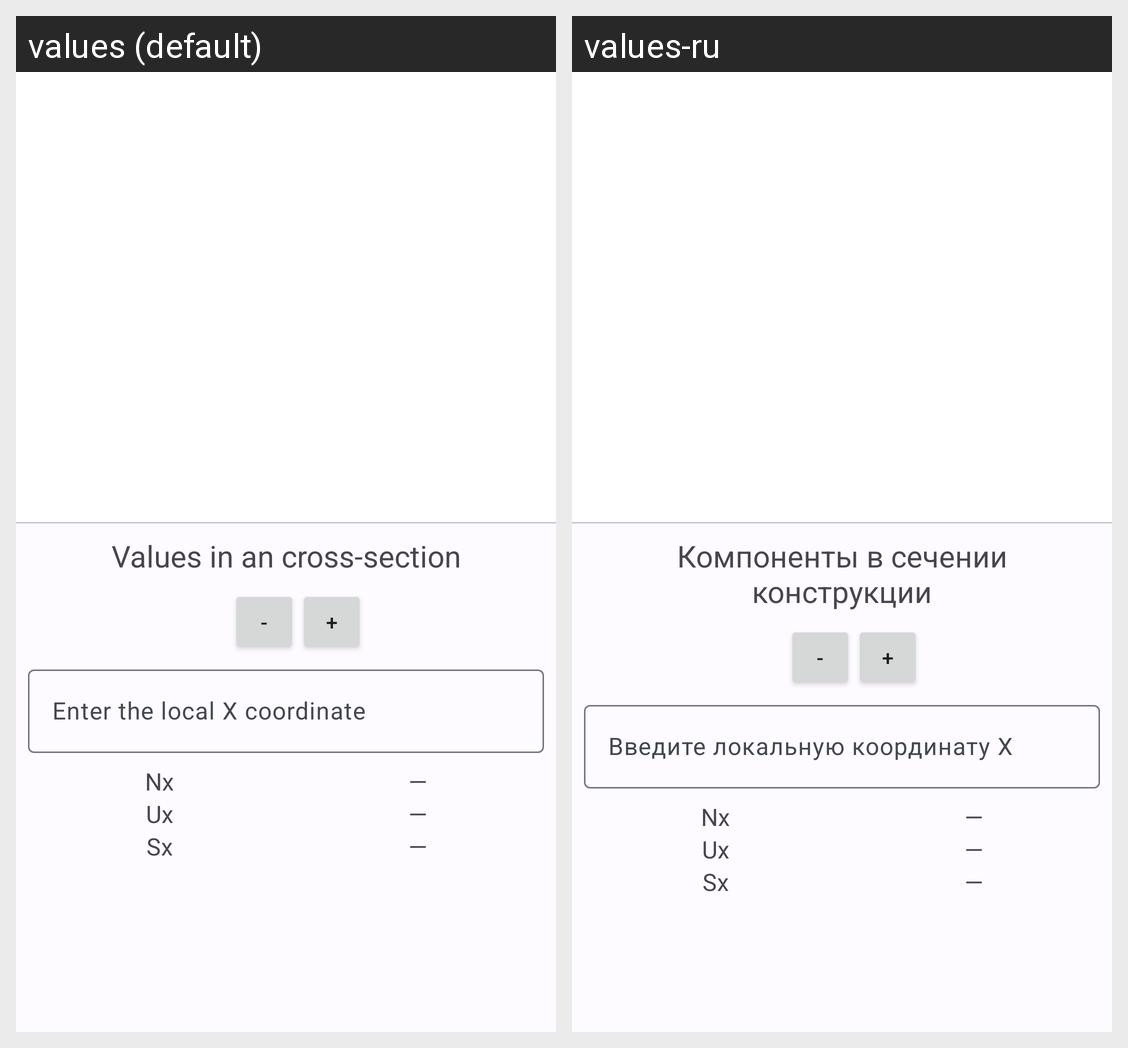

This grid shows one Android layout under two languages. Give, for every string resource on the screen, its name, the default text and each shown locale's text.
Android screen res/layout/fragment_calculating.xml rendered under 2 locales, left to right: values (default), values-ru. Device: Nexus 5 (rendered at 1080×1920; each locale shown at half size, 540×960, under a caption strip naming it); theme Theme.SAPR.
Strings drawn on this screen, with the default value and each locale's value (text and hints the layout hard-codes, and strings that could not be matched under every locale, appear in the picture but are not listed):

values_in_an_cross_section
  values: Values in an cross-section
  values-ru: Компоненты в сечении конструкции

minus
  values: -
  values-ru: -  [not translated; the default value is used]

plus
  values: +
  values-ru: +  [not translated; the default value is used]

enter_local_x_coordinate
  values: Enter the local X coordinate
  values-ru: Введите локальную координату X

nx
  values: Nx
  values-ru: Nx  [not translated; the default value is used]

m_dash
  values: —
  values-ru: —  [not translated; the default value is used]

ux
  values: Ux
  values-ru: Ux  [not translated; the default value is used]

sx
  values: Sx
  values-ru: Sx  [not translated; the default value is used]
